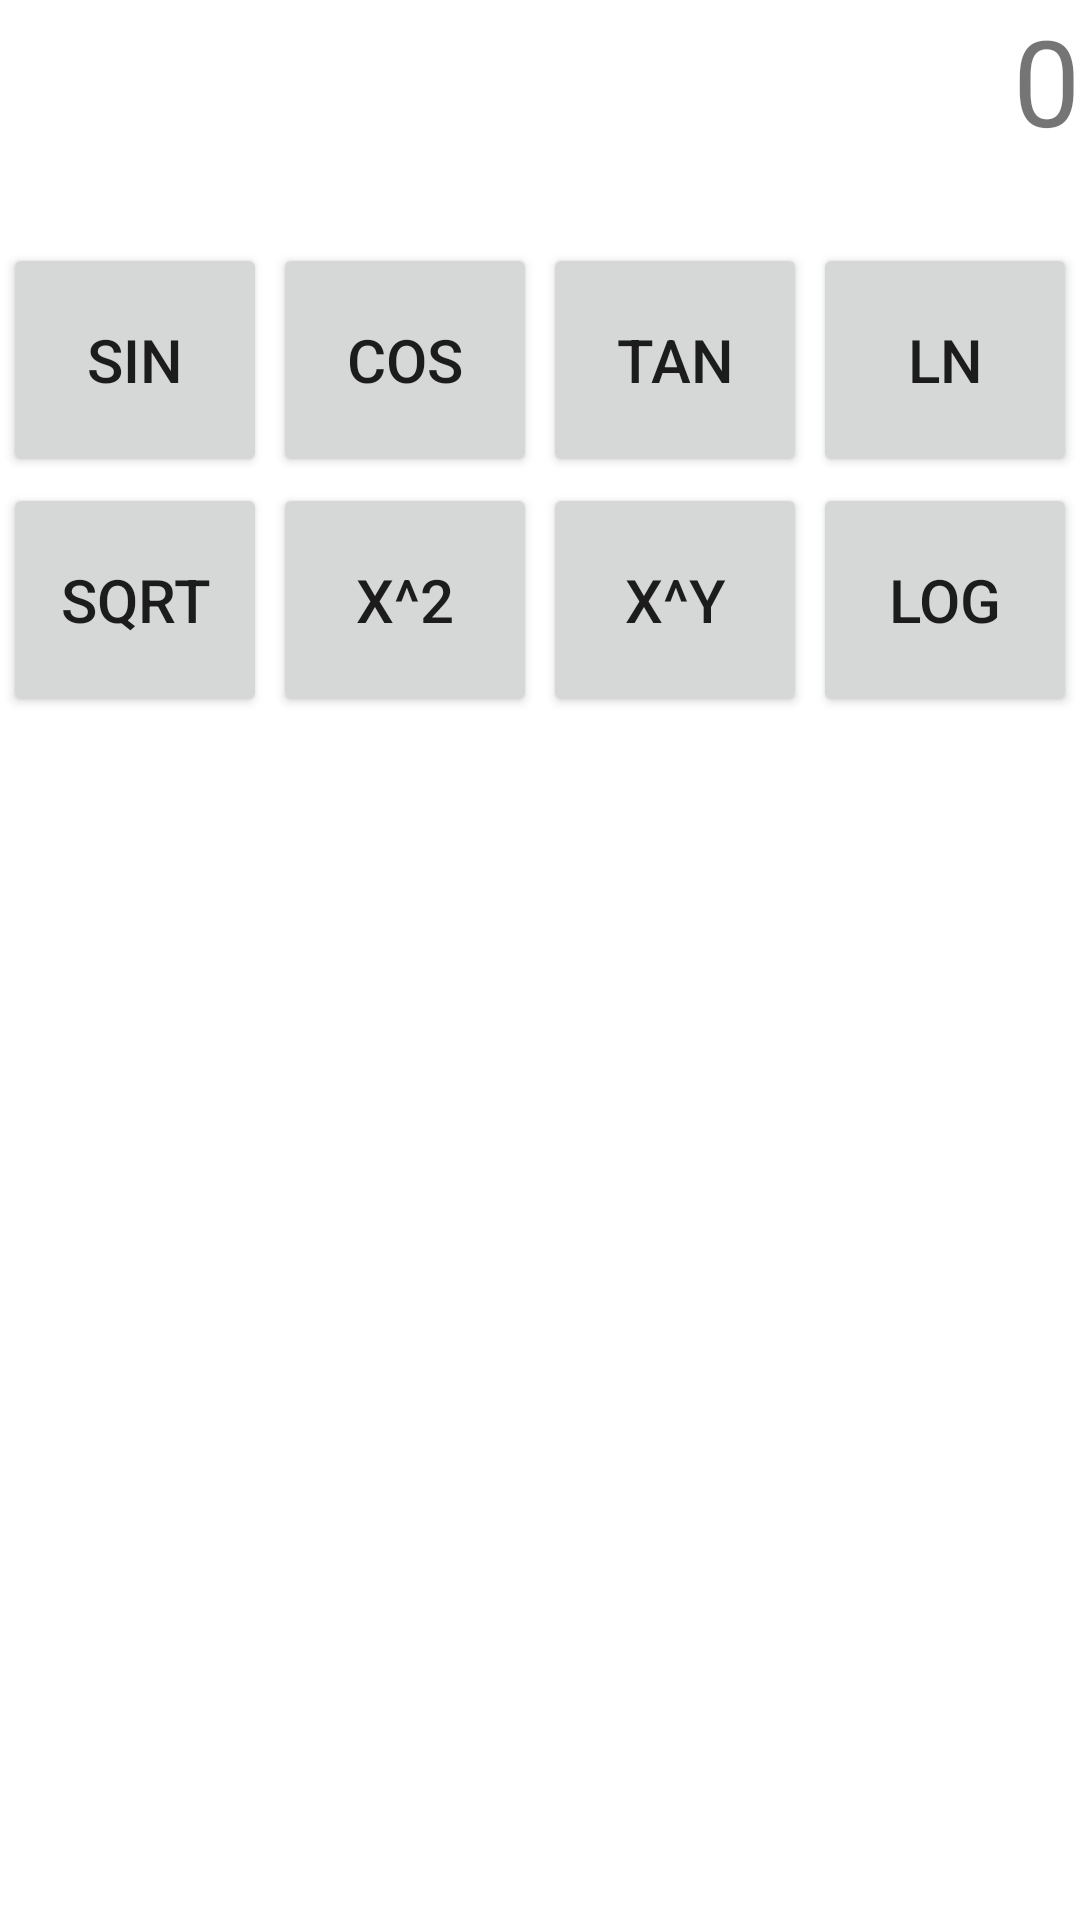

Produce the Android XML layout that renders to this screen, including the resource entries it uses.
<!-- AndroidManifest.xml: application theme Theme.Calculator -->
<!-- res/layout/activity_advanced_calculator.xml -->
<?xml version="1.0" encoding="utf-8"?>
<LinearLayout xmlns:android="http://schemas.android.com/apk/res/android"
    xmlns:tools="http://schemas.android.com/tools"
    android:layout_width="match_parent"
    android:layout_height="match_parent"
    android:orientation="vertical"
    tools:context=".AdvancedCalculator">

    <LinearLayout
        android:layout_width="match_parent"
        android:layout_height="0dp"
        android:layout_weight="1"
        android:orientation="horizontal">

        <TextView
            android:id="@+id/display"
            android:layout_width="match_parent"
            android:layout_height="match_parent"
            android:gravity="right"
            android:text="@string/display"
            android:textSize="40sp" />

    </LinearLayout>

    <LinearLayout
        android:layout_width="match_parent"
        android:layout_height="0dp"
        android:layout_weight="1"
        android:orientation="horizontal">

        <Button
            android:id="@+id/sinBtn"
            android:layout_width="0dp"
            android:layout_height="match_parent"
            android:layout_margin="1dp"
            android:layout_weight="1"
            android:text="sin"
            android:textSize="20sp"
            tools:ignore="NestedWeights" />

        <Button
            android:id="@+id/cosBtn"
            android:layout_width="0dp"
            android:layout_height="match_parent"
            android:layout_margin="1dp"
            android:layout_weight="1"
            android:text="cos"
            android:textSize="20sp" />

        <Button
            android:id="@+id/tanBtn"
            android:layout_width="0dp"
            android:layout_height="match_parent"
            android:layout_margin="1dp"
            android:layout_weight="1"
            android:text="tan"
            android:textSize="20sp" />

        <Button
            android:id="@+id/lnBtn"
            android:layout_width="0dp"
            android:layout_height="match_parent"
            android:layout_margin="1dp"
            android:layout_weight="1"
            android:text="ln"
            android:textSize="20sp" />

    </LinearLayout>

    <LinearLayout
        android:layout_width="match_parent"
        android:layout_height="0dp"
        android:layout_weight="1"
        android:orientation="horizontal">

        <Button
            android:id="@+id/sqrtBtn"
            android:layout_width="0dp"
            android:layout_height="match_parent"
            android:layout_margin="1dp"
            android:layout_weight="1"
            android:text="sqrt"
            android:textSize="20sp"
            tools:ignore="NestedWeights" />

        <Button
            android:id="@+id/x_2Btn"
            android:layout_width="0dp"
            android:layout_height="match_parent"
            android:layout_margin="1dp"
            android:layout_weight="1"
            android:text="x^2"
            android:textSize="20sp" />

        <Button
            android:id="@+id/x_yBtn"
            android:layout_width="0dp"
            android:layout_height="match_parent"
            android:layout_margin="1dp"
            android:layout_weight="1"
            android:text="x^y"
            android:textSize="20sp" />

        <Button
            android:id="@+id/logBtn"
            android:layout_width="0dp"
            android:layout_height="match_parent"
            android:layout_margin="1dp"
            android:layout_weight="1"
            android:text="log"
            android:textSize="20sp" />

    </LinearLayout>

    <FrameLayout
        android:id="@+id/basicButtons"
        android:name="com.example.calculator.BasicButtons"
        android:layout_width="match_parent"
        android:layout_height="0dp"
        android:layout_weight="5" />


</LinearLayout>
<!-- resources referenced by this layout -->
<resources>
  <string name="display">0</string>
  <style name="Theme.Calculator" parent="Theme.MaterialComponents.DayNight.DarkActionBar">
          
          <item name="colorPrimary">#1992F3</item>
          <item name="colorPrimaryVariant">#2ABDFF</item>
          <item name="colorOnPrimary">@color/white</item>
          
          <item name="colorSecondary">@color/teal_200</item>
          <item name="colorSecondaryVariant">@color/teal_700</item>
          <item name="colorOnSecondary">@color/black</item>
          
          <item name="android:statusBarColor" tools:targetApi="l">?attr/colorPrimaryVariant</item>
          
      </style>
  <!-- not gathered from this repository: default colours our renderer supplied (Android Studio template values) -->
  <color name="teal_200">#FF03DAC5</color>
  <color name="teal_700">#FF018786</color>
  <color name="black">#FF000000</color>
  <color name="white">#FFFFFFFF</color>
</resources>
